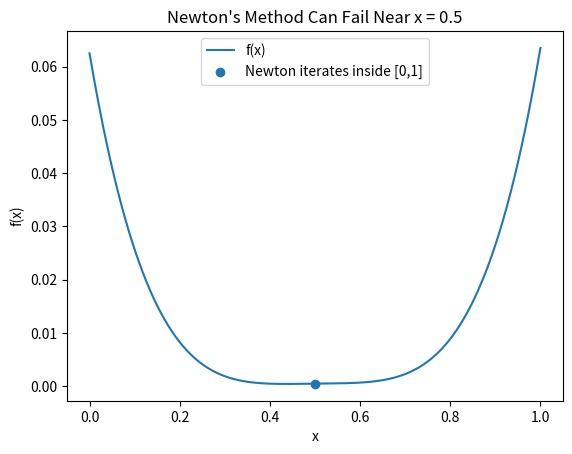

Recreate this plot in Python.
import numpy as np
import matplotlib.pyplot as plt

def f(x):
    return (x - 0.5) ** 4 + 0.001 * x

def fp(x):
    return 4 * (x - 0.5) ** 3 + 0.001

def fpp(x):
    return 12 * (x - 0.5) ** 2

def newton_iterations(x0, steps=6):
    xs = [x0]
    x = x0

    for _ in range(steps):
        denom = fpp(x)
        if abs(denom) < 1e-12:
            print("Newton method failed: second derivative is too close to zero.")
            break

        x = x - fp(x) / denom
        xs.append(x)

    return np.array(xs)

grid = np.linspace(0, 1, 500)

plt.figure()
plt.plot(grid, f(grid), label="f(x)")

x0 = 0.501
iters = newton_iterations(x0)
valid = iters[(iters >= 0) & (iters <= 1)]

plt.scatter(valid, f(valid), label="Newton iterates inside [0,1]")
plt.xlabel("x")
plt.ylabel("f(x)")
plt.title("Newton's Method Can Fail Near x = 0.5")
plt.legend()
plt.show()

print("Newton iterates:", iters)
